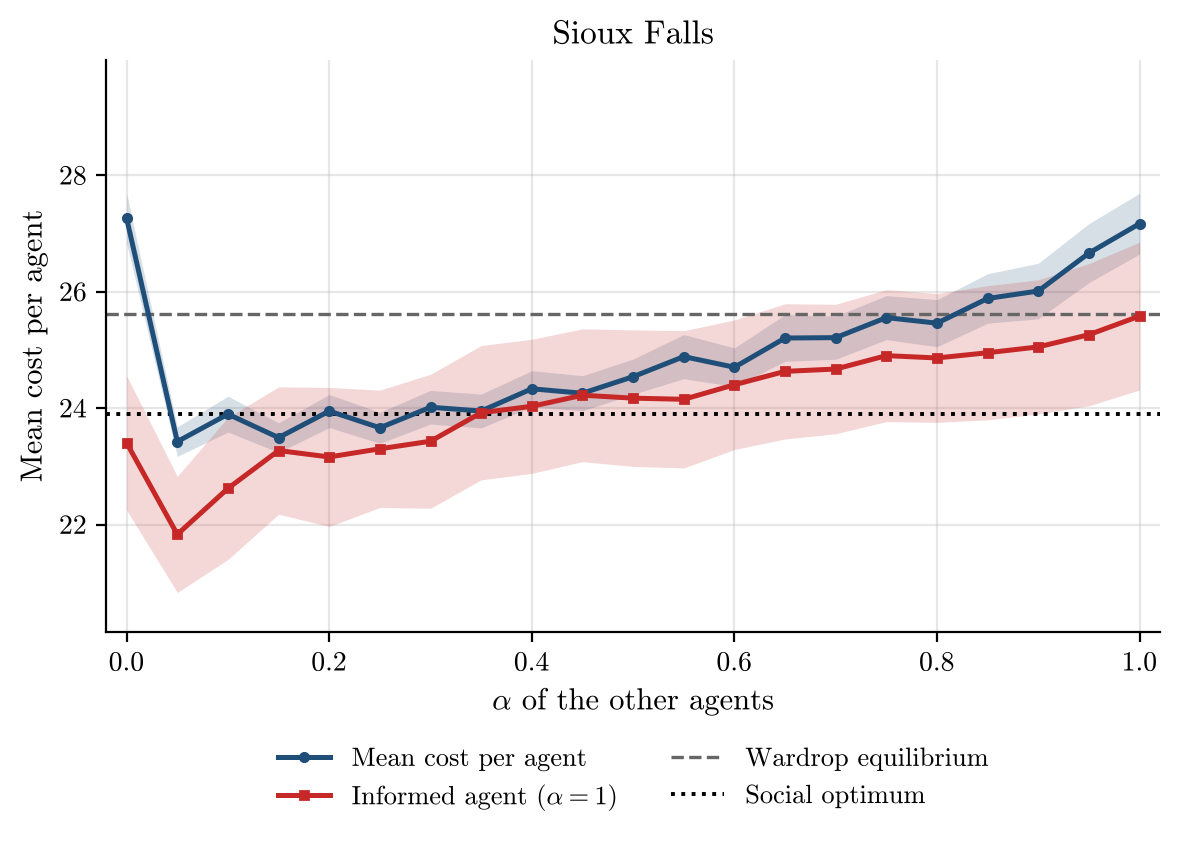

Values plotted in this chart, from the file beside it:
alpha, runs, incomplete_runs, mean_cost_per_agent, mean_cost_per_agent_ci95, informed_agent_cost, informed_agent_cost_ci95, wardrop_per_agent, optimum_per_agent
0.0, 50, 0, 27.26, 0.4264, 23.4, 1.153, 25.62, 23.89
0.05, 50, 0, 23.42, 0.2539, 21.83, 0.9981, 25.62, 23.89
0.1, 50, 0, 23.9, 0.3074, 22.62, 1.22, 25.62, 23.89
0.15, 50, 0, 23.49, 0.2548, 23.27, 1.093, 25.62, 23.89
0.2, 50, 0, 23.95, 0.2826, 23.16, 1.194, 25.62, 23.89
0.25, 50, 0, 23.66, 0.2667, 23.3, 1.008, 25.62, 23.89
0.3, 50, 0, 24.01, 0.2885, 23.43, 1.15, 25.62, 23.89
0.35, 50, 0, 23.95, 0.2897, 23.92, 1.154, 25.62, 23.89
0.4, 50, 0, 24.33, 0.3111, 24.03, 1.152, 25.62, 23.89
0.45, 50, 0, 24.25, 0.3012, 24.22, 1.141, 25.62, 23.89
0.5, 50, 0, 24.54, 0.3025, 24.17, 1.172, 25.62, 23.89
0.55, 50, 0, 24.88, 0.3786, 24.15, 1.179, 25.62, 23.89
0.6, 50, 0, 24.7, 0.3322, 24.4, 1.113, 25.62, 23.89
0.65, 50, 0, 25.2, 0.4006, 24.63, 1.162, 25.62, 23.89
0.7, 50, 0, 25.21, 0.3713, 24.67, 1.112, 25.62, 23.89
0.75, 50, 0, 25.55, 0.3778, 24.9, 1.133, 25.62, 23.89
0.8, 50, 0, 25.46, 0.4039, 24.86, 1.106, 25.62, 23.89
0.85, 50, 0, 25.88, 0.4245, 24.95, 1.152, 25.62, 23.89
0.9, 50, 0, 26.01, 0.4768, 25.05, 1.152, 25.62, 23.89
0.95, 50, 0, 26.66, 0.5065, 25.26, 1.22, 25.62, 23.89
1.0, 50, 0, 27.17, 0.5217, 25.58, 1.27, 25.62, 23.89
